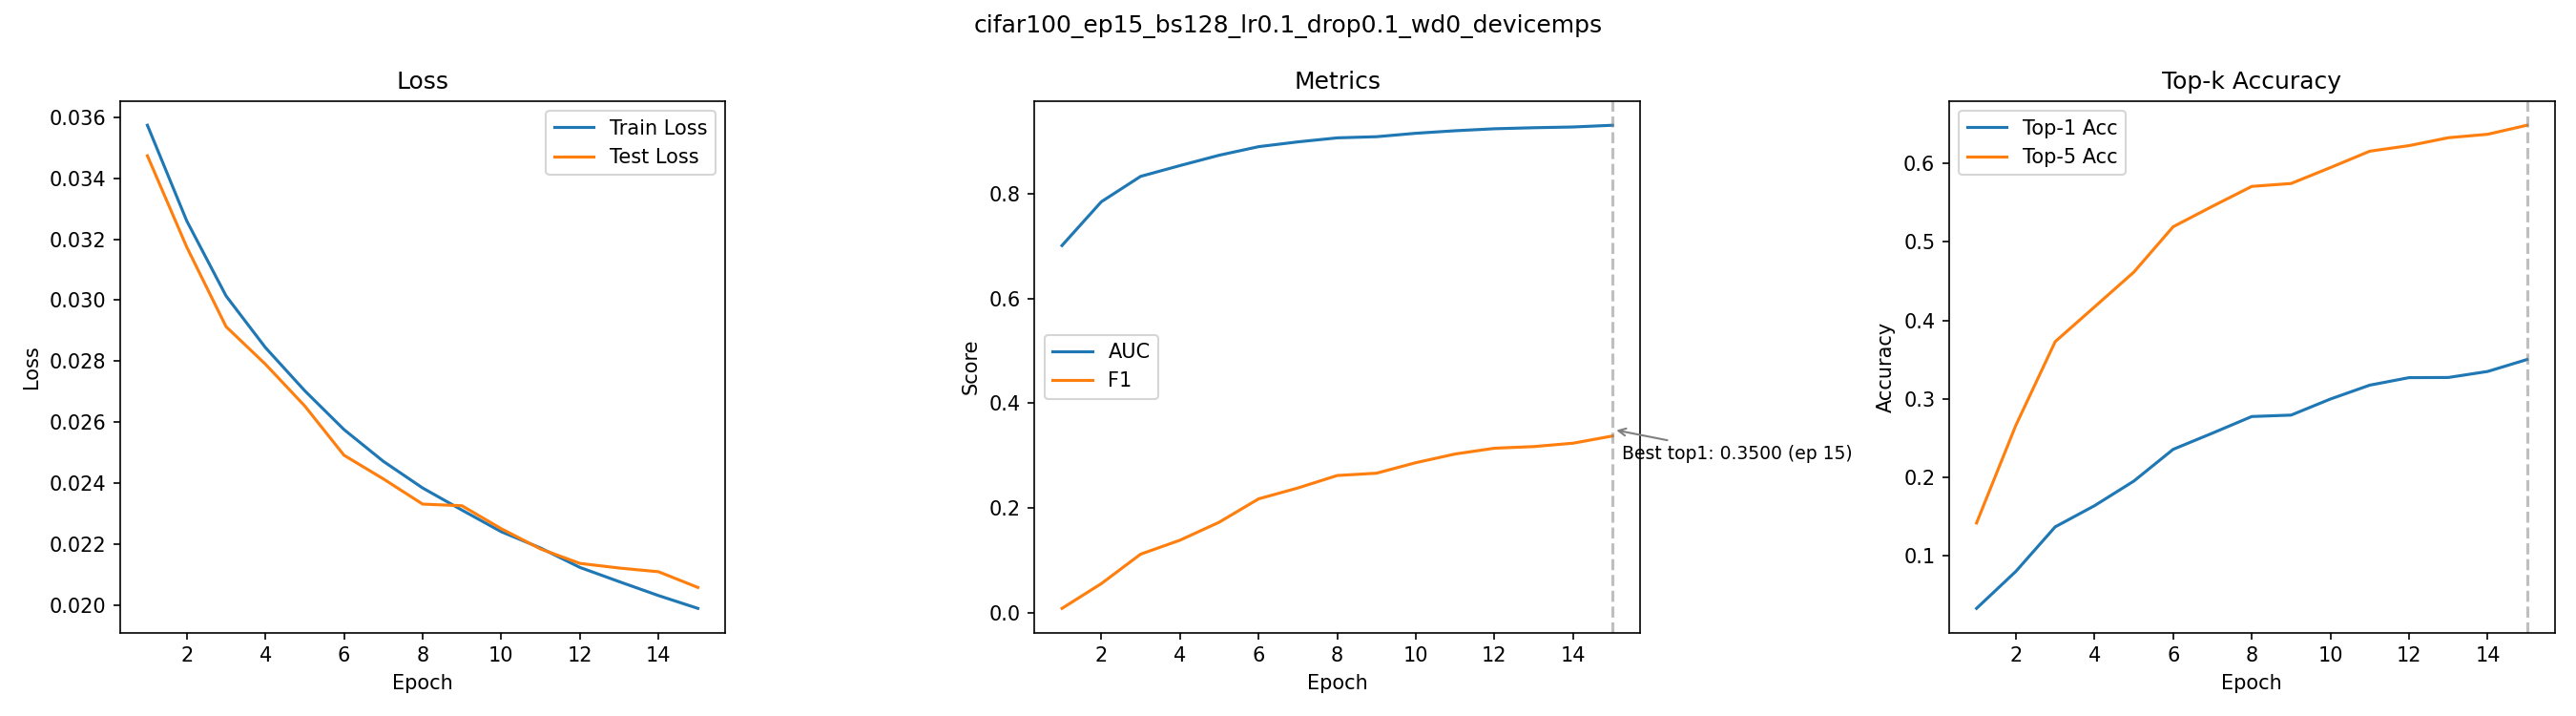

The file beside this chart, header and first rows:
epoch, train_loss, test_loss, auc, f1, top1_acc, top5_acc
1, 0.03573, 0.03473, 0.7016, 0.007909, 0.0325, 0.1415
2, 0.0326, 0.03174, 0.7853, 0.0552, 0.0797, 0.2661
3, 0.03014, 0.02914, 0.8339, 0.1116, 0.1365, 0.3728
4, 0.02845, 0.02791, 0.8545, 0.1382, 0.1635, 0.4171
5, 0.02704, 0.02654, 0.8743, 0.1727, 0.1949, 0.4615
6, 0.02576, 0.02492, 0.8906, 0.2173, 0.2354, 0.5194
7, 0.02472, 0.02415, 0.8998, 0.2381, 0.2561, 0.5455
8, 0.02385, 0.02332, 0.9075, 0.262, 0.2773, 0.5709
9, 0.02313, 0.02327, 0.9097, 0.2664, 0.2791, 0.5746
10, 0.02242, 0.02252, 0.9163, 0.2865, 0.2996, 0.5949
11, 0.02188, 0.02185, 0.9211, 0.3031, 0.3173, 0.6158
12, 0.02125, 0.02138, 0.9249, 0.3141, 0.3269, 0.6229
13, 0.02078, 0.02123, 0.9269, 0.3173, 0.3271, 0.633
14, 0.02032, 0.02111, 0.9283, 0.3238, 0.3348, 0.6374
15, 0.01991, 0.02059, 0.9316, 0.3375, 0.35, 0.6489
